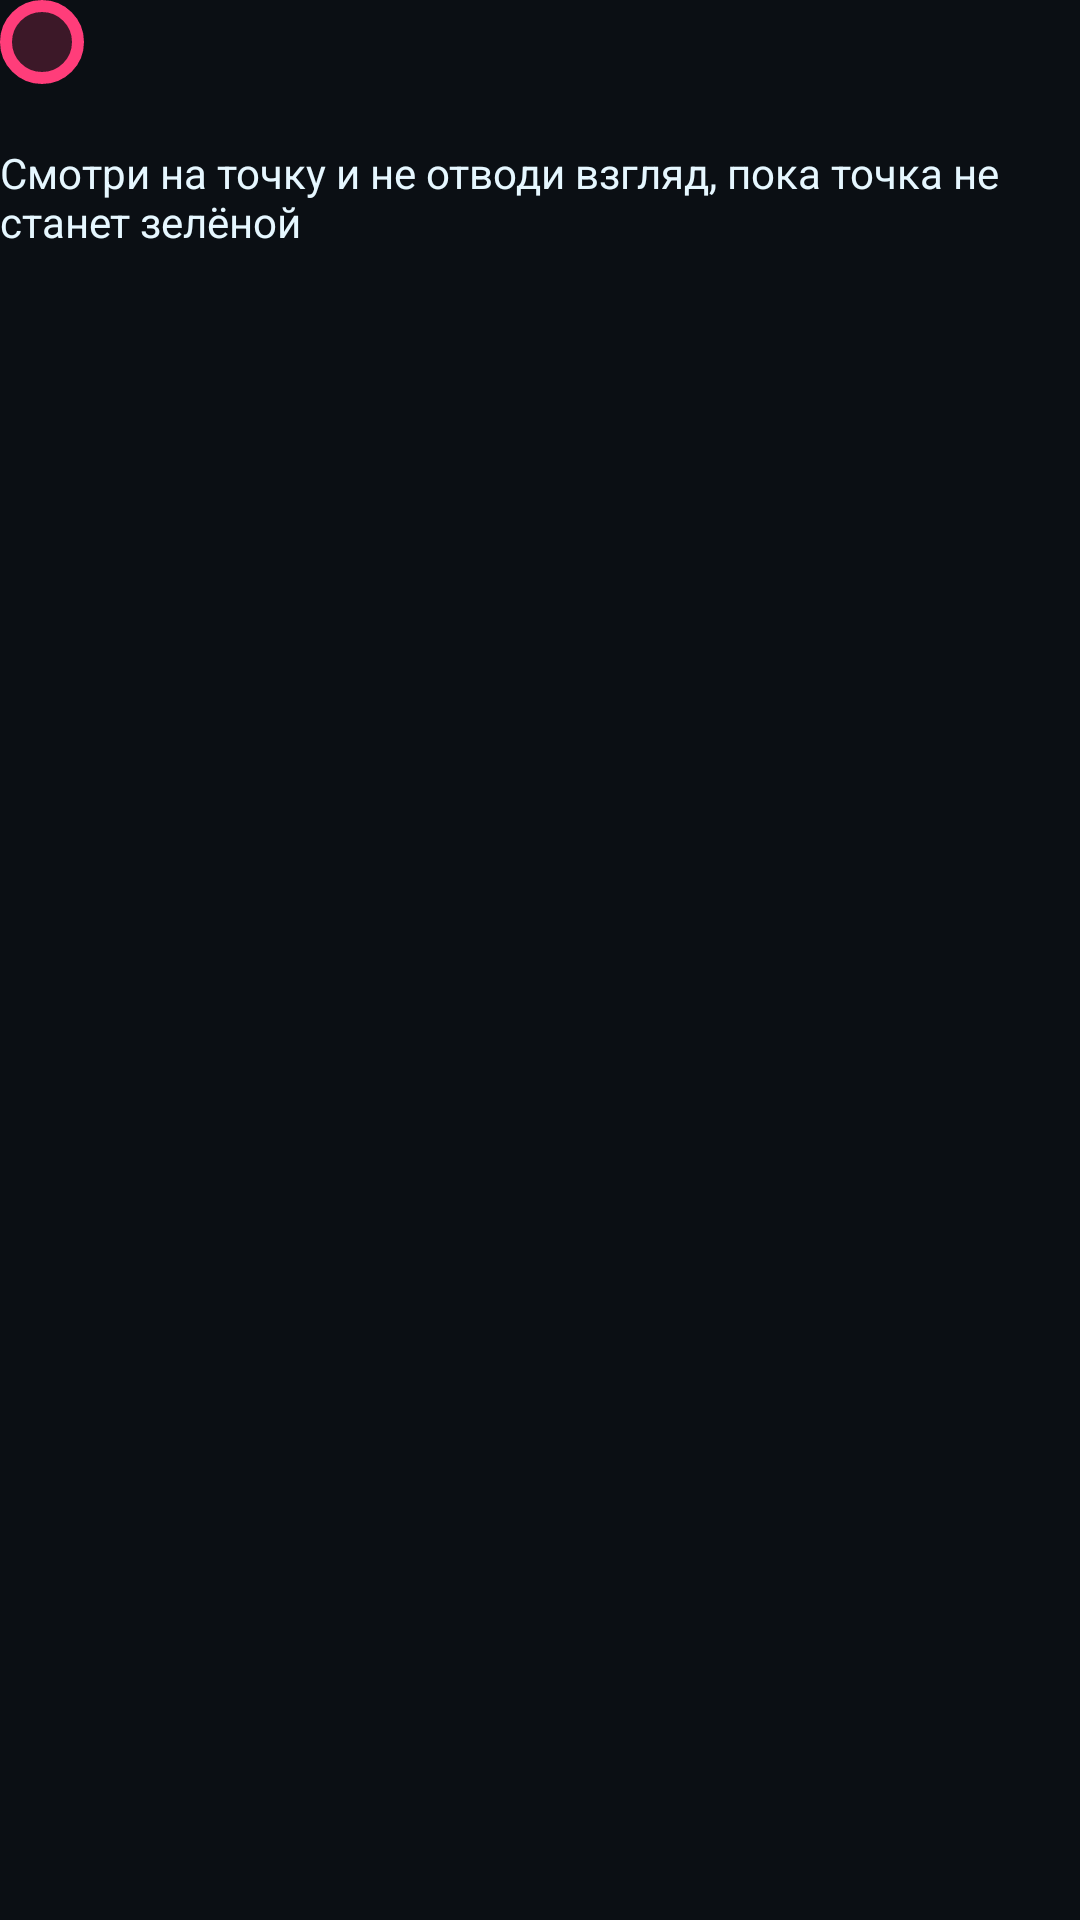

Reconstruct the res/layout file that produces this screen, plus the resources it refers to.
<!-- AndroidManifest.xml: activity theme Theme.GazeControl.NoActionBar -->
<!-- res/layout/activity_calibration.xml -->
<?xml version="1.0" encoding="utf-8"?>
<FrameLayout xmlns:android="http://schemas.android.com/apk/res/android"
    android:id="@+id/calibrationRoot"
    android:layout_width="match_parent"
    android:layout_height="match_parent"
    android:background="@color/background">

    <TextView
        android:id="@+id/instructionText"
        android:layout_width="wrap_content"
        android:layout_height="wrap_content"
        android:layout_gravity="center_horizontal|top"
        android:layout_marginTop="48dp"
        android:text="@string/calibration_instruction"
        android:textColor="@color/text_primary"
        android:textSize="14sp" />

    <View
        android:id="@+id/calibrationDot"
        android:layout_width="28dp"
        android:layout_height="28dp"
        android:background="@drawable/cursor_ring" />

</FrameLayout>
<!-- resources referenced by this layout -->
<resources>
  <color name="background">#0B0F14</color>
  <color name="text_primary">#E6F7FF</color>
  <!-- drawable cursor_ring (drawable) -->
  <?xml version="1.0" encoding="utf-8"?>
  <shape xmlns:android="http://schemas.android.com/apk/res/android"
      android:shape="oval">
      <stroke
          android:width="4dp"
          android:color="@color/cursor_color" />
      <solid android:color="#33FF3D7A" />
  </shape>
  <string name="calibration_instruction">Смотри на точку и не отводи взгляд, пока точка не станет зелёной</string>
  <style name="Theme.GazeControl.NoActionBar" parent="Theme.MaterialComponents.DayNight.NoActionBar">
          <item name="android:windowBackground">@color/background</item>
      </style>
  <color name="cursor_color">#FF3D7A</color>
</resources>
